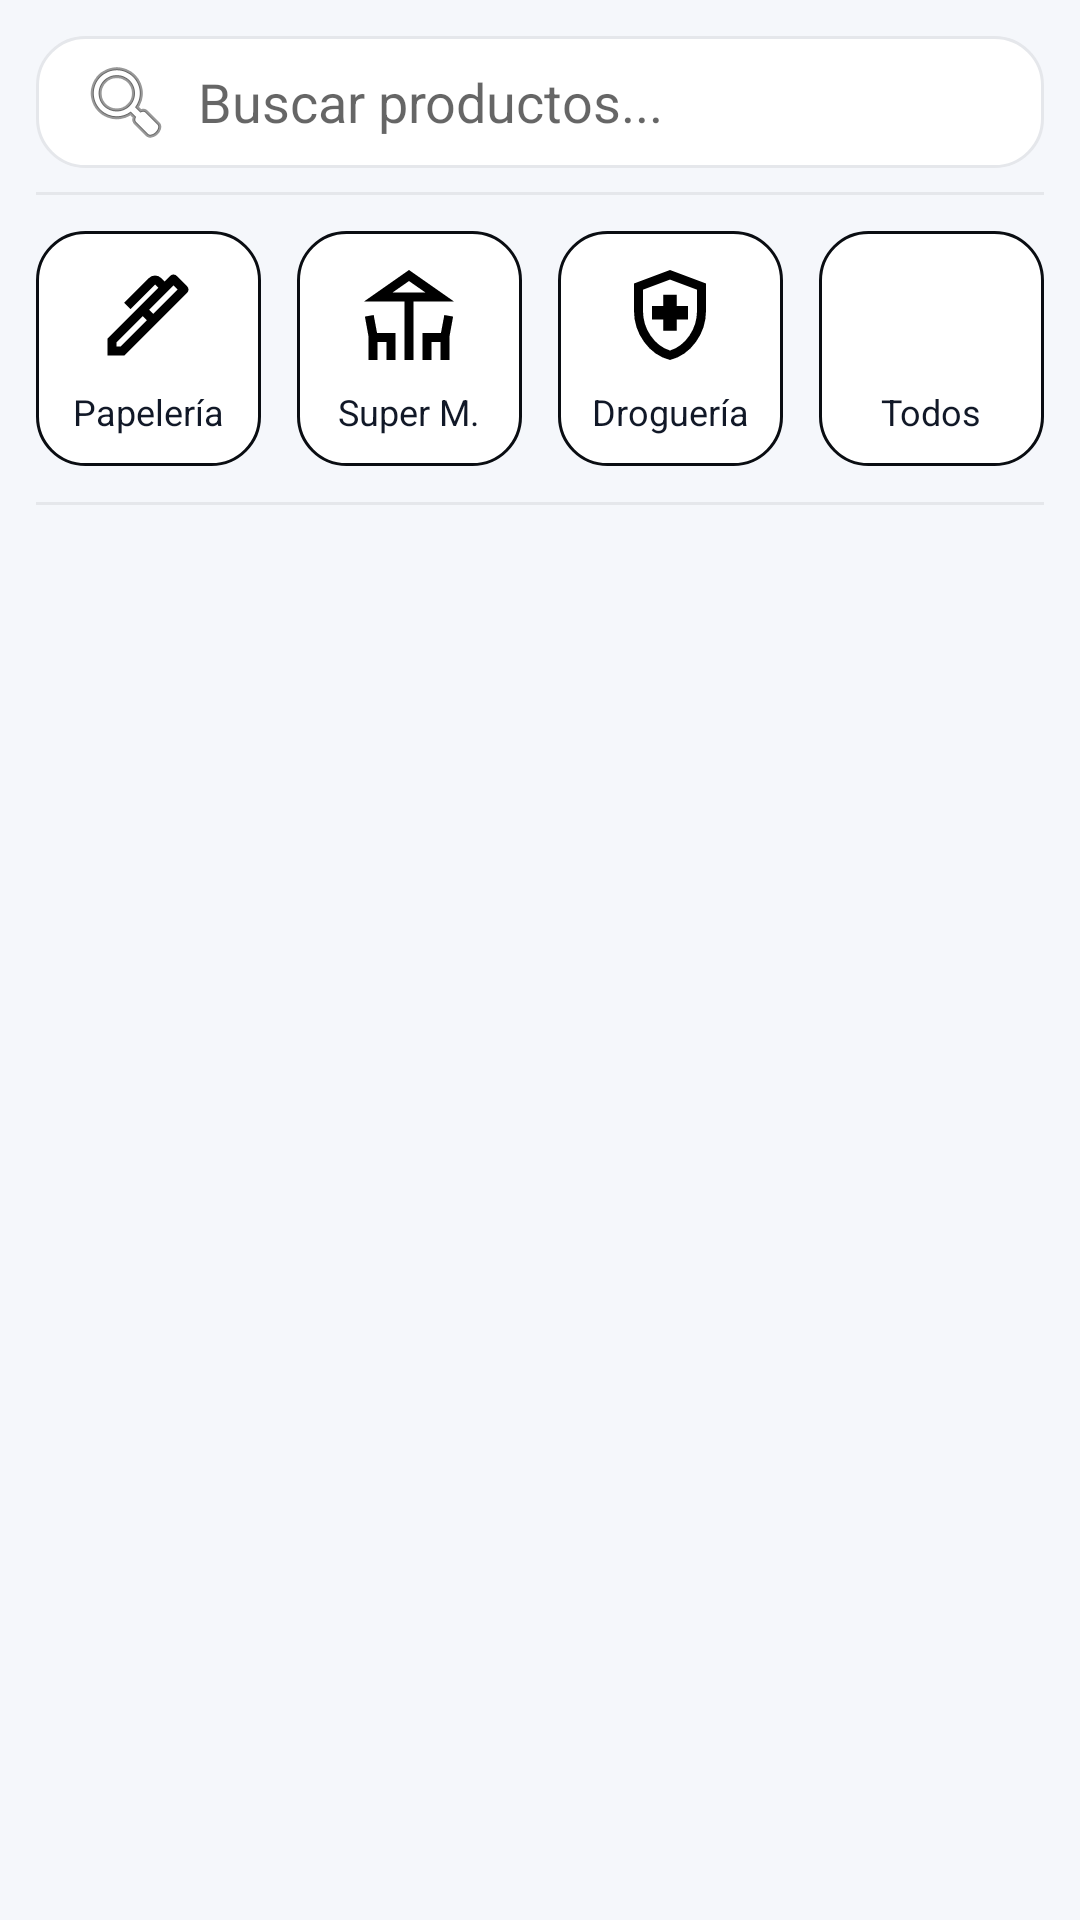

Reconstruct the res/layout file that produces this screen, plus the resources it refers to.
<!-- AndroidManifest.xml: application theme Theme.Shofy -->
<!-- res/layout/fragment_lista_productos.xml -->
<?xml version="1.0" encoding="utf-8"?>
<RelativeLayout xmlns:android="http://schemas.android.com/apk/res/android"
    android:layout_width="match_parent"
    android:layout_height="match_parent"
    android:background="#F5F7FB"
    android:padding="12dp">

    
    <EditText
        android:id="@+id/editBuscarProducto"
        android:layout_width="match_parent"
        android:layout_height="44dp"
        android:hint="Buscar productos..."
        android:drawableStart="@android:drawable/ic_menu_search"
        android:drawablePadding="8dp"
        android:paddingHorizontal="14dp"
        android:imeOptions="actionSearch"
        android:singleLine="true"
        android:background="@drawable/bg_search"
        android:layout_alignParentTop="true" />

    
    <View
        android:id="@+id/dividerTop"
        android:layout_width="match_parent"
        android:layout_height="1dp"
        android:background="#E5E7EB"
        android:layout_below="@id/editBuscarProducto"
        android:layout_marginTop="8dp"
        android:layout_marginBottom="12dp" />

    
    <LinearLayout
        android:id="@+id/layoutCategorias"
        android:layout_width="match_parent"
        android:layout_height="wrap_content"
        android:layout_below="@id/dividerTop"
        android:orientation="horizontal"
        android:gravity="center"
        android:weightSum="4"
        android:layout_marginBottom="12dp">

        
        <LinearLayout
            android:id="@+id/btnPapeleria"
            android:layout_width="0dp"
            android:layout_height="wrap_content"
            android:layout_weight="1"
            android:orientation="vertical"
            android:gravity="center"
            android:padding="10dp"
            android:layout_marginEnd="6dp"
            android:background="@drawable/bg_category"
            android:foreground="?attr/selectableItemBackground"
            android:clickable="true"
            android:focusable="true">

            <ImageView
                android:layout_width="36dp"
                android:layout_height="36dp"
                android:src="@drawable/ic_papeleria" />

            <TextView
                android:layout_width="wrap_content"
                android:layout_height="wrap_content"
                android:text="Papelería"
                android:textSize="12sp"
                android:textColor="#111827"
                android:layout_marginTop="6dp" />
        </LinearLayout>

        
        <LinearLayout
            android:id="@+id/btnSupermercado"
            android:layout_width="0dp"
            android:layout_height="wrap_content"
            android:layout_weight="1"
            android:orientation="vertical"
            android:gravity="center"
            android:padding="10dp"
            android:layout_marginHorizontal="6dp"
            android:background="@drawable/bg_category"
            android:foreground="?attr/selectableItemBackground"
            android:clickable="true"
            android:focusable="true">

            <ImageView
                android:layout_width="36dp"
                android:layout_height="36dp"
                android:src="@drawable/ic_supermercado" />

            <TextView
                android:layout_width="wrap_content"
                android:layout_height="wrap_content"
                android:text="Super M."
                android:textSize="12sp"
                android:textColor="#111827"
                android:layout_marginTop="6dp" />
        </LinearLayout>

        
        <LinearLayout
            android:id="@+id/btnDrogueria"
            android:layout_width="0dp"
            android:layout_height="wrap_content"
            android:layout_weight="1"
            android:orientation="vertical"
            android:gravity="center"
            android:padding="10dp"
            android:layout_marginHorizontal="6dp"
            android:background="@drawable/bg_category"
            android:foreground="?attr/selectableItemBackground"
            android:clickable="true"
            android:focusable="true">

            <ImageView
                android:layout_width="36dp"
                android:layout_height="36dp"
                android:src="@drawable/ic_drogueria" />

            <TextView
                android:layout_width="wrap_content"
                android:layout_height="wrap_content"
                android:text="Droguería"
                android:textSize="12sp"
                android:textColor="#111827"
                android:layout_marginTop="6dp" />
        </LinearLayout>

        
        <LinearLayout
            android:id="@+id/btnTodos"
            android:layout_width="0dp"
            android:layout_height="wrap_content"
            android:layout_weight="1"
            android:orientation="vertical"
            android:gravity="center"
            android:padding="10dp"
            android:layout_marginStart="6dp"
            android:background="@drawable/bg_category"
            android:foreground="?attr/selectableItemBackground"
            android:clickable="true"
            android:focusable="true">

            <ImageView
                android:layout_width="36dp"
                android:layout_height="36dp"
                android:src="@drawable/ic_todos" />

            <TextView
                android:layout_width="wrap_content"
                android:layout_height="wrap_content"
                android:text="Todos"
                android:textSize="12sp"
                android:textColor="#111827"
                android:layout_marginTop="6dp" />
        </LinearLayout>
    </LinearLayout>

    
    <View
        android:id="@+id/dividerBottom"
        android:layout_width="match_parent"
        android:layout_height="1dp"
        android:background="#E5E7EB"
        android:layout_below="@id/layoutCategorias"
        android:layout_marginBottom="10dp" />

    
    <androidx.recyclerview.widget.RecyclerView
        android:id="@+id/recyclerProductos"
        android:layout_width="match_parent"
        android:layout_height="match_parent"
        android:layout_below="@id/dividerBottom"
        android:paddingBottom="8dp"
        android:clipToPadding="false" />

</RelativeLayout>
<!-- resources referenced by this layout -->
<resources>
  <!-- drawable bg_category (drawable) -->
  <ripple xmlns:android="http://schemas.android.com/apk/res/android"
      android:color="#D1D5DB">
      <item>
          <shape>
              <solid android:color="#FFFFFF"/>
              <corners android:radius="16dp"/>
              <stroke android:width="1dp" android:color="#0A0D12"/>
          </shape>
      </item>
  </ripple>
  <!-- drawable bg_search (drawable) -->
  <shape xmlns:android="http://schemas.android.com/apk/res/android">
      <solid android:color="#FFFFFF"/>
      <corners android:radius="16dp"/>
      <stroke android:width="1dp" android:color="#E5E7EB"/>
      <padding android:left="14dp" android:top="10dp" android:right="14dp" android:bottom="10dp"/>
  </shape>
  <!-- drawable ic_drogueria (drawable) -->
  <vector xmlns:android="http://schemas.android.com/apk/res/android" android:height="24dp" android:tint="#000000" android:viewportHeight="960" android:viewportWidth="960" android:width="24dp">
        
      <path android:fillColor="@android:color/white" android:pathData="M420,620L540,620L540,520L640,520L640,400L540,400L540,300L420,300L420,400L320,400L320,520L420,520L420,620ZM480,880Q341,845 250.5,720.5Q160,596 160,444L160,200L480,80L800,200L800,444Q800,596 709.5,720.5Q619,845 480,880ZM480,796Q584,763 652,664Q720,565 720,444L720,255L480,165L240,255L240,444Q240,565 308,664Q376,763 480,796ZM480,480Q480,480 480,480Q480,480 480,480L480,480L480,480L480,480L480,480Q480,480 480,480Q480,480 480,480Z"/>
      
  </vector>
  <!-- drawable ic_papeleria (drawable) -->
  <vector xmlns:android="http://schemas.android.com/apk/res/android" android:height="24dp" android:tint="#000000" android:viewportHeight="960" android:viewportWidth="960" android:width="24dp">
        
      <path android:fillColor="@android:color/white" android:pathData="M490,433L527,470L744,253L707,216L490,433ZM200,760L237,760L470,527L433,490L200,723L200,760ZM555,555L405,405L572,238L543,209Q543,209 543,209Q543,209 543,209L324,428L268,372L486,153Q510,129 542.5,129Q575,129 599,153L628,182L678,132Q690,120 706.5,120Q723,120 735,132L828,225Q840,237 840,253.5Q840,270 828,282L555,555ZM270,840L120,840L120,690L405,405L555,555L270,840Z"/>
      
  </vector>
  <!-- drawable ic_supermercado (drawable) -->
  <vector xmlns:android="http://schemas.android.com/apk/res/android" android:height="24dp" android:tint="#000000" android:viewportHeight="960" android:viewportWidth="960" android:width="24dp">
        
      <path android:fillColor="@android:color/white" android:pathData="M440,880L440,360L80,360L480,80L880,360L520,360L520,880L440,880ZM480,280L626,280L334,280L480,280ZM120,880L120,670L88,494L166,480L196,640L360,640L360,880L280,880L280,720L200,720L200,880L120,880ZM600,880L600,640L764,640L794,480L872,494L840,670L840,880L760,880L760,720L680,720L680,880L600,880ZM334,280L626,280L480,178L334,280Z"/>
      
  </vector>
  <style name="Theme.Shofy" parent="Theme.MaterialComponents.DayNight.DarkActionBar">
          
          <item name="colorPrimary">@color/purple_500</item>
          <item name="colorPrimaryVariant">@color/purple_700</item>
          <item name="colorOnPrimary">@color/white</item>
          
          <item name="colorSecondary">@color/teal_200</item>
          <item name="colorSecondaryVariant">@color/teal_700</item>
          <item name="colorOnSecondary">@color/black</item>
          
          <item name="android:statusBarColor">?attr/colorPrimaryVariant</item>
          
      </style>
  <color name="purple_500">#FF121212</color>
  <color name="purple_700">#FF000000</color>
  <color name="white">#FFFFFFFF</color>
  <color name="teal_200">#FF64B5F6</color>
  <color name="teal_700">#FF81C784</color>
  <color name="black">#FF000000</color>
</resources>
